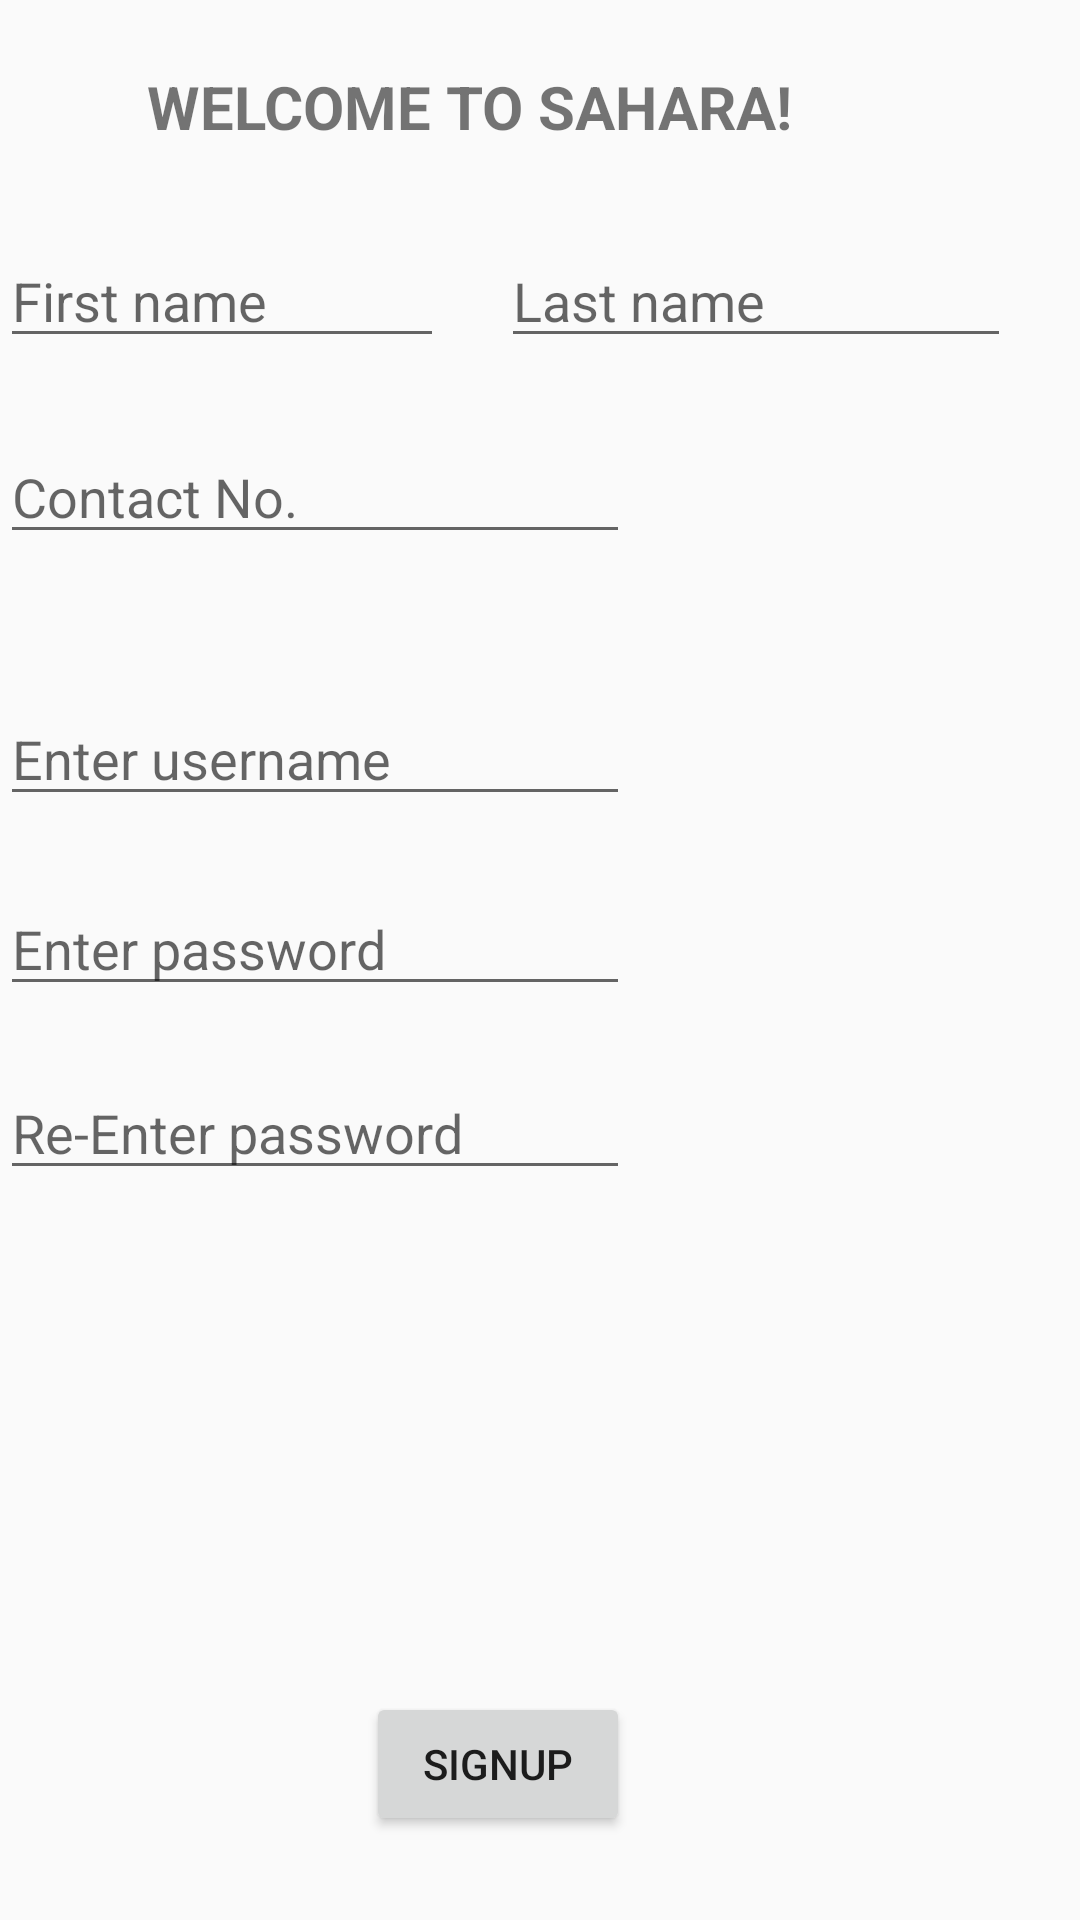

Produce the Android XML layout that renders to this screen, including the resource entries it uses.
<!-- AndroidManifest.xml: application theme Theme.AppCompat.Light.DarkActionBar -->
<!-- res/layout/junior_second_page__signup.xml -->
<?xml version="1.0" encoding="utf-8"?>
<RelativeLayout xmlns:android="http://schemas.android.com/apk/res/android"
    xmlns:app="http://schemas.android.com/apk/res-auto"
    xmlns:tools="http://schemas.android.com/tools"
    android:layout_width="match_parent"
    android:layout_height="match_parent"
    android:maxWidth="200dp"
    android:minWidth="200dp"
    tools:context="com.sfit.sahara.mysahara.junior_second_page__signup">


    <EditText
        android:id="@+id/etFname"
        android:layout_width="150dp"
        android:layout_height="wrap_content"
        android:layout_below="@+id/tvWelcome"
        android:layout_marginEnd="19dp"
        android:layout_marginTop="29dp"
        android:layout_toStartOf="@+id/etLname"
        android:ems="10"
        android:hint="First name"
        android:inputType="textPersonName" />

    <EditText
        android:id="@+id/etLname"
        android:layout_width="170dp"
        android:layout_height="wrap_content"
        android:layout_alignBaseline="@+id/etFname"
        android:layout_alignBottom="@+id/etFname"
        android:layout_alignParentEnd="true"
        android:layout_marginEnd="23dp"
        android:ems="10"
        android:hint="Last name"
        android:inputType="textPersonName" />

    <EditText
        android:id="@+id/etContact"
        android:layout_width="wrap_content"
        android:layout_height="wrap_content"
        android:layout_alignStart="@+id/etFname"
        android:layout_below="@+id/etFname"
        android:layout_marginTop="24dp"
        android:ems="10"
        android:hint="Contact No."
        android:inputType="phone" />

    <EditText
        android:id="@+id/etUsername"
        android:layout_width="wrap_content"
        android:layout_height="wrap_content"
        android:layout_alignStart="@+id/etContact"
        android:layout_below="@+id/etContact"
        android:layout_marginTop="46dp"
        android:ems="10"
        android:inputType="textPersonName"
        android:hint="Enter username" />

    <EditText
        android:id="@+id/etPass"
        android:layout_width="wrap_content"
        android:layout_height="wrap_content"
        android:layout_alignStart="@+id/etUsername"
        android:layout_below="@+id/etUsername"
        android:layout_marginTop="22dp"
        android:ems="10"
        android:hint="Enter password"
        android:inputType="textPassword" />

    <EditText
        android:id="@+id/etConfirmPass"
        android:layout_width="wrap_content"
        android:layout_height="wrap_content"
        android:layout_alignStart="@+id/etPass"
        android:layout_below="@+id/etPass"
        android:layout_marginTop="20dp"
        android:ems="10"
        android:inputType="textPassword"
        android:hint="Re-Enter password"/>

    <Button
        android:id="@+id/btnSignup"
        android:layout_width="wrap_content"
        android:layout_height="wrap_content"
        android:layout_alignEnd="@+id/etConfirmPass"
        android:layout_alignParentBottom="true"
        android:layout_marginBottom="28dp"
        android:text="Signup" />

    <TextView
        android:id="@+id/tvWelcome"
        android:layout_width="wrap_content"
        android:layout_height="wrap_content"
        android:layout_alignParentTop="true"
        android:layout_alignStart="@+id/etFname"
        android:layout_marginStart="49dp"
        android:layout_marginTop="22dp"
        android:text="WELCOME TO SAHARA!"
        android:textAlignment="center"
        android:textSize="20sp"
        android:textStyle="bold" />

</RelativeLayout>
<!-- resources referenced by this layout -->
<resources>

</resources>
